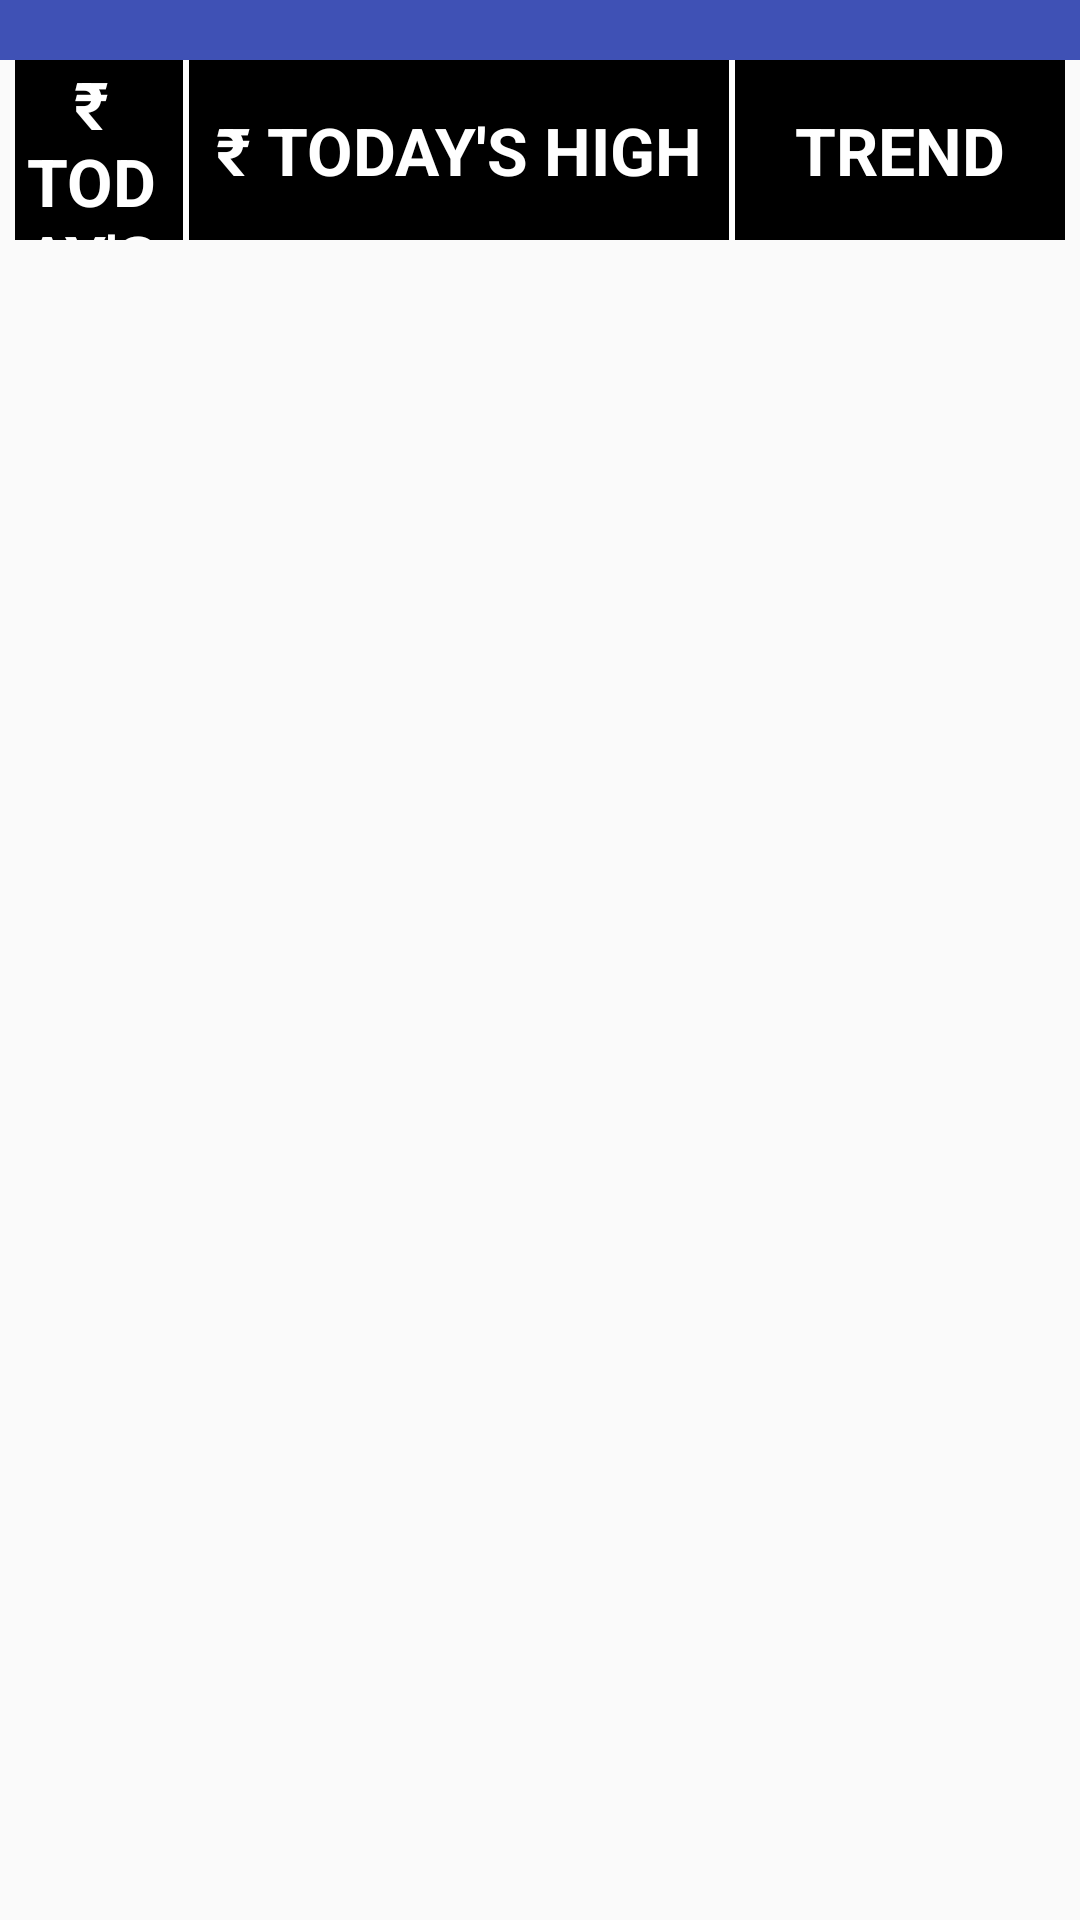

Android layout source for this screen:
<!-- AndroidManifest.xml: activity theme AppTheme.NoActionBar -->
<!-- res/layout/activity_main.xml -->
<?xml version="1.0" encoding="utf-8"?>
<android.support.constraint.ConstraintLayout xmlns:android="http://schemas.android.com/apk/res/android"
    xmlns:app="http://schemas.android.com/apk/res-auto"
    xmlns:tools="http://schemas.android.com/tools"
    android:layout_width="match_parent"
    android:layout_height="match_parent"
    tools:context=".MainActivity">

    <RelativeLayout
        android:layout_width="match_parent"
        android:layout_height="match_parent" >

        <android.support.design.widget.AppBarLayout
            android:id="@+id/appBarLayout"
            android:layout_width="match_parent"
            android:layout_height="wrap_content"
            android:theme="@style/AppTheme.AppBarOverlay"
            android:visibility="visible">

            <android.support.v7.widget.Toolbar
                android:id="@+id/toolbar"
                android:layout_width="match_parent"
                android:layout_height="20dp"
                android:background="@color/colorPrimary"
                app:popupTheme="@style/AppTheme.PopupOverlay" >

                <TextView
                    android:id="@+id/toolbar_title"
                    android:layout_width="wrap_content"
                    android:layout_height="wrap_content"
                    android:text="@string/app_name"
                    android:layout_gravity="center"
                    android:gravity="center"
                    android:textColor="#FFFFFF"
                    android:textSize="24sp"
                    android:textStyle="bold"
                    android:visibility="gone"/>

            </android.support.v7.widget.Toolbar>

        </android.support.design.widget.AppBarLayout>

        <RelativeLayout
            android:id="@+id/relativeLayout3"
            android:layout_width="match_parent"
            android:layout_height="60dp"
            android:layout_below="@+id/appBarLayout"
            android:layout_marginLeft="5dp"
            android:layout_marginRight="5dp"
            android:background="#000000"
            android:visibility="visible">

            <TextView
                android:id="@+id/drinkItemNameTV1"
                android:layout_width="match_parent"
                android:layout_height="wrap_content"
                android:layout_centerVertical="true"
                android:layout_alignParentLeft="true"
                android:layout_toLeftOf="@+id/drinkNameView"
                android:layout_marginLeft="5dp"
                android:layout_marginRight="5dp"
                android:gravity="center"
                android:text="@string/drink_name"
                android:textSize="22sp"
                android:textColor="#FFFFFF"
                android:textStyle="bold"/>

            <View
                android:id="@+id/drinkNameView"
                android:layout_width="2dp"
                android:layout_height="match_parent"
                android:layout_toLeftOf="@+id/priceTV1"
                android:layout_marginRight="5dp"
                android:background="@color/white"/>

            <TextView
                android:id="@+id/priceTV1"
                android:layout_width="190dp"
                android:layout_height="wrap_content"
                android:layout_toLeftOf="@+id/priceView"
                android:layout_marginRight="5dp"
                android:layout_centerVertical="true"
                android:gravity="center"
                android:text="@string/price"
                android:textColor="#FFFFFF"
                android:textSize="22sp"
                android:textStyle="bold"/>

            <View
                android:id="@+id/priceView"
                android:layout_width="2dp"
                android:layout_height="match_parent"
                android:layout_toLeftOf="@+id/lowTV1"
                android:layout_marginRight="5dp"
                android:background="@color/white"/>

            <TextView
                android:id="@+id/lowTV1"
                android:layout_width="170dp"
                android:layout_height="wrap_content"
                android:layout_toLeftOf="@+id/lowView"
                android:layout_marginRight="5dp"
                android:layout_centerVertical="true"
                android:gravity="center"
                android:text="@string/todays_low"
                android:textColor="#FFFFFF"
                android:textSize="22sp"
                android:textStyle="bold"/>

            <View
                android:id="@+id/lowView"
                android:layout_width="2dp"
                android:layout_height="match_parent"
                android:layout_toLeftOf="@+id/highTV1"
                android:layout_marginRight="5dp"
                android:background="@color/white"/>

            <TextView
                android:id="@+id/highTV1"
                android:layout_width="170dp"
                android:layout_height="wrap_content"
                android:layout_toLeftOf="@+id/highView"
                android:layout_marginRight="5dp"
                android:layout_centerVertical="true"
                android:gravity="center"
                android:text="@string/todays_high"
                android:textColor="#FFFFFF"
                android:textSize="22sp"
                android:textStyle="bold"/>

            <View
                android:id="@+id/highView"
                android:layout_width="2dp"
                android:layout_height="match_parent"
                android:layout_toLeftOf="@+id/trendTV1"
                android:layout_marginRight="5dp"
                android:background="@color/white"/>

            <TextView
                android:id="@+id/trendTV1"
                android:layout_width="100dp"
                android:layout_height="wrap_content"
                android:layout_alignParentRight="true"
                android:layout_marginRight="5dp"
                android:layout_centerVertical="true"
                android:gravity="center"
                android:text="@string/trend"
                android:textColor="#FFFFFF"
                android:textSize="22sp"
                android:textStyle="bold"/>

        </RelativeLayout>

        <android.support.v7.widget.RecyclerView
            android:id="@+id/recyclerViewVertical"
            android:layout_width="match_parent"
            android:layout_height="wrap_content"
            android:scrollbars="vertical"
            android:layout_below="@+id/relativeLayout3"
            android:layout_above="@+id/recyclerViewHorizontal"
            android:layout_marginLeft="5dp"
            android:layout_marginRight="5dp"
            android:layout_marginBottom="20dp"
            android:visibility="visible"/>

        <android.support.v7.widget.RecyclerView
            android:id="@+id/recyclerViewHorizontal"
            android:layout_width="match_parent"
            android:layout_height="wrap_content"
            android:layout_alignParentBottom="true"
            android:layout_marginLeft="5dp"
            android:layout_marginRight="5dp"
            android:layout_marginBottom="5dp"
            android:scrollbars="horizontal"
            android:visibility="visible"/>

    </RelativeLayout>

</android.support.constraint.ConstraintLayout>
<!-- resources referenced by this layout -->
<resources>
  <color name="colorPrimary">#3F51B5</color>
  <color name="white">#FFFFFF</color>
  <string name="app_name">Bar Exchange Item Display TV</string>
  <string name="drink_name">DRINK NAME</string>
  <string name="price">\u20B9 CURRENT PRICE</string>
  <string name="todays_high">\u20B9 TODAY\'S HIGH</string>
  <string name="todays_low">\u20B9 TODAY\'S LOW</string>
  <string name="trend">TREND</string>
  <style name="AppTheme.AppBarOverlay" parent="ThemeOverlay.AppCompat.Dark.ActionBar" />
  <style name="AppTheme.PopupOverlay" parent="ThemeOverlay.AppCompat.Light" />
  <style name="AppTheme.NoActionBar">
          <item name="windowActionBar">false</item>
          <item name="windowNoTitle">true</item>
      </style>
</resources>
